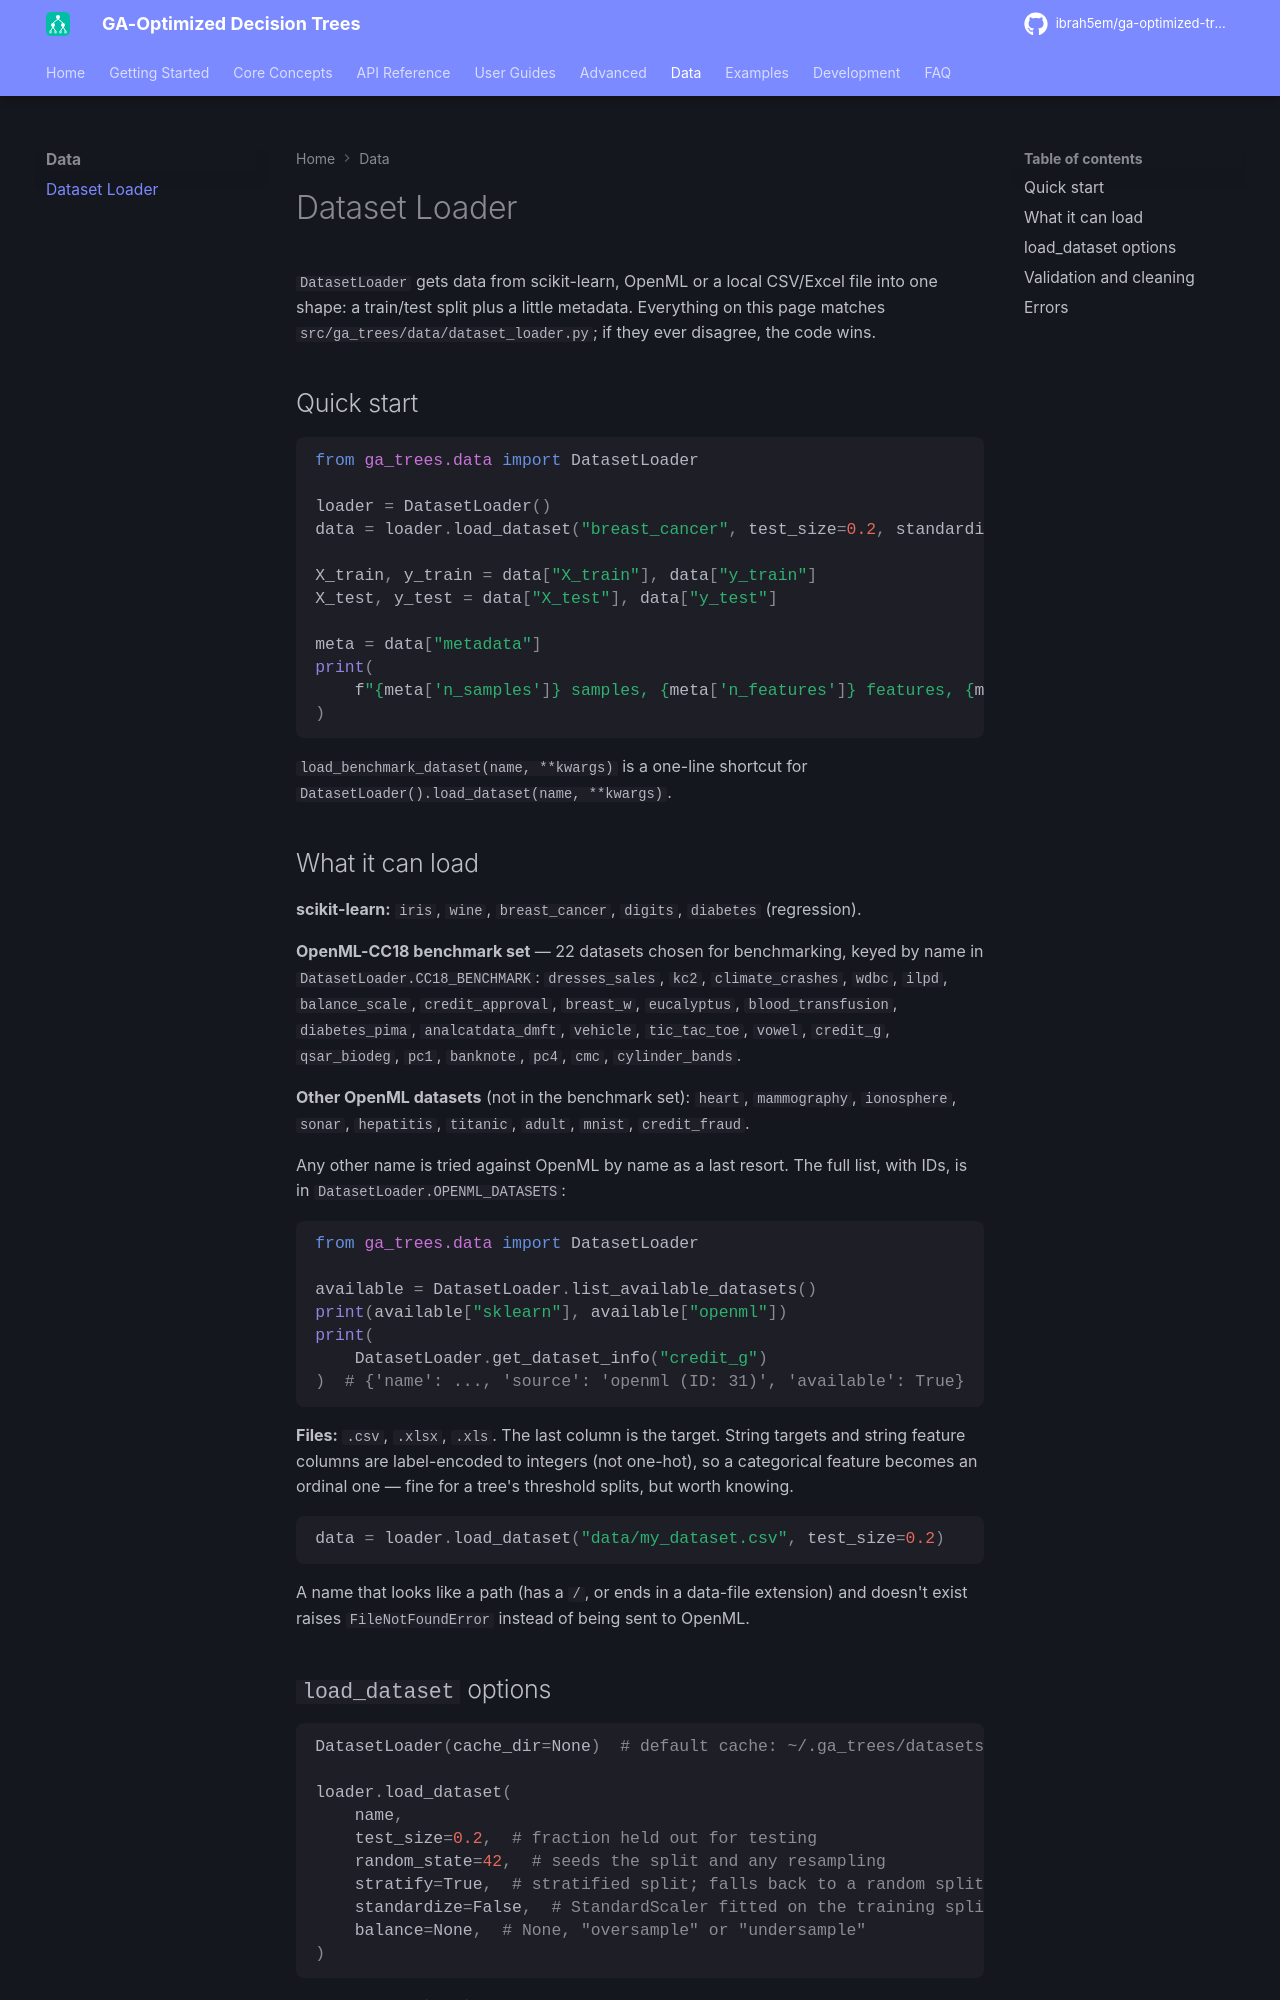

repository: ibrah5em/ga-optimized-trees · page: data/dataset-loader/index.html · generator: mkdocs

# Dataset Loader

`DatasetLoader` gets data from scikit-learn, OpenML or a local CSV/Excel file into one shape:
a train/test split plus a little metadata. Everything on this page matches
`src/ga_trees/data/dataset_loader.py`; if they ever disagree, the code wins.

## Quick start

```python
from ga_trees.data import DatasetLoader

loader = DatasetLoader()
data = loader.load_dataset("breast_cancer", test_size=0.2, standardize=True)

X_train, y_train = data["X_train"], data["y_train"]
X_test, y_test = data["X_test"], data["y_test"]

meta = data["metadata"]
print(
    f"{meta['n_samples']} samples, {meta['n_features']} features, {meta['n_classes']} classes"
)
```

`load_benchmark_dataset(name, **kwargs)` is a one-line shortcut for
`DatasetLoader().load_dataset(name, **kwargs)`.

## What it can load

**scikit-learn:** `iris`, `wine`, `breast_cancer`, `digits`, `diabetes` (regression).

**OpenML-CC18 benchmark set** — 22 datasets chosen for benchmarking, keyed by name in `DatasetLoader.CC18_BENCHMARK`:
`dresses_sales`, `kc2`, `climate_crashes`, `wdbc`, `ilpd`, `balance_scale`,
`credit_approval`, `breast_w`, `eucalyptus`, `blood_transfusion`, `diabetes_pima`,
`analcatdata_dmft`, `vehicle`, `tic_tac_toe`, `vowel`, `credit_g`, `qsar_biodeg`, `pc1`,
`banknote`, `pc4`, `cmc`, `cylinder_bands`.

**Other OpenML datasets** (not in the benchmark set): `heart`,
`mammography`, `ionosphere`, `sonar`, `hepatitis`, `titanic`, `adult`, `mnist`,
`credit_fraud`.

Any other name is tried against OpenML by name as a last resort. The full list, with IDs,
is in `DatasetLoader.OPENML_DATASETS`:

```python
from ga_trees.data import DatasetLoader

available = DatasetLoader.list_available_datasets()
print(available["sklearn"], available["openml"])
print(
    DatasetLoader.get_dataset_info("credit_g")
)  # {'name': ..., 'source': 'openml (ID: 31)', 'available': True}
```

**Files:** `.csv`, `.xlsx`, `.xls`. The last column is the target. String targets and
string feature columns are label-encoded to integers (not one-hot), so a categorical
feature becomes an ordinal one — fine for a tree's threshold splits, but worth knowing.

```python
data = loader.load_dataset("data/my_dataset.csv", test_size=0.2)
```

A name that looks like a path (has a `/`, or ends in a data-file extension) and doesn't
exist raises `FileNotFoundError` instead of being sent to OpenML.
